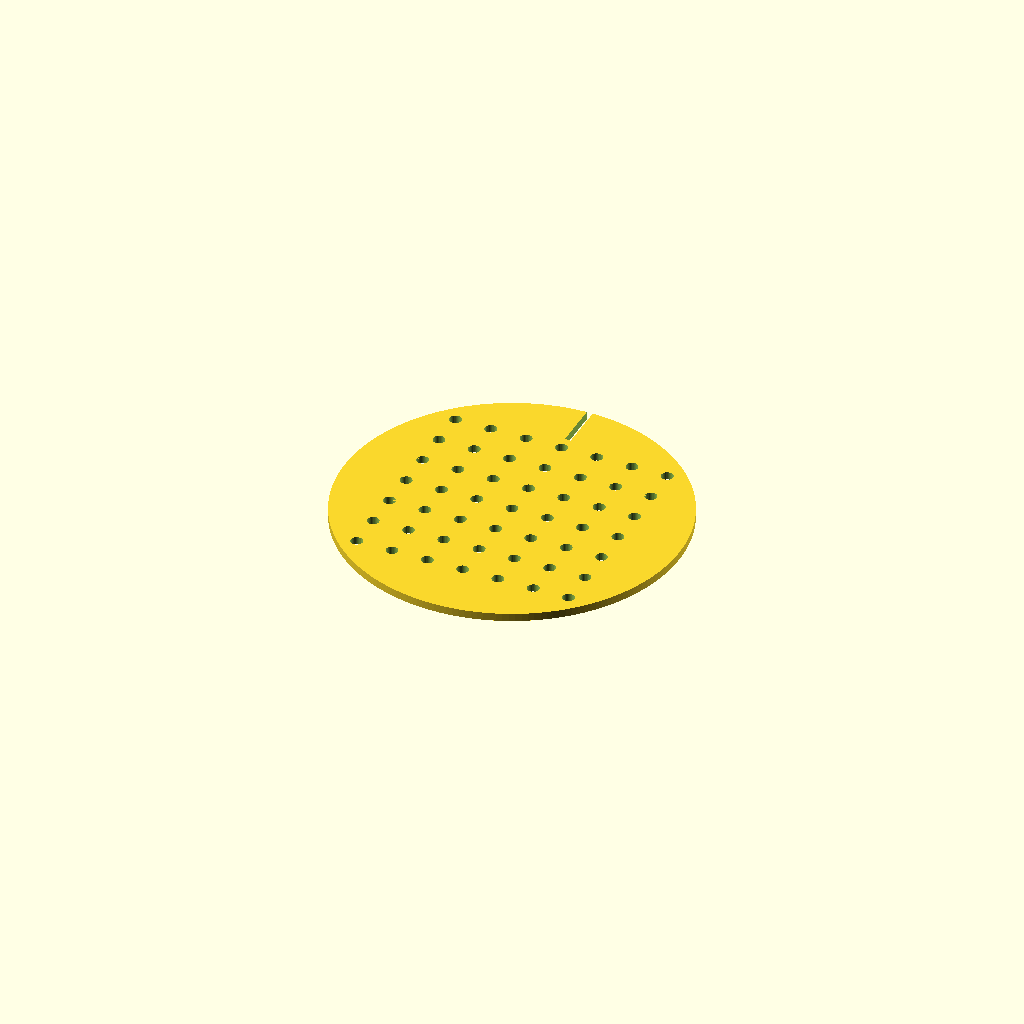
Cell 1: the model at its default parameters.
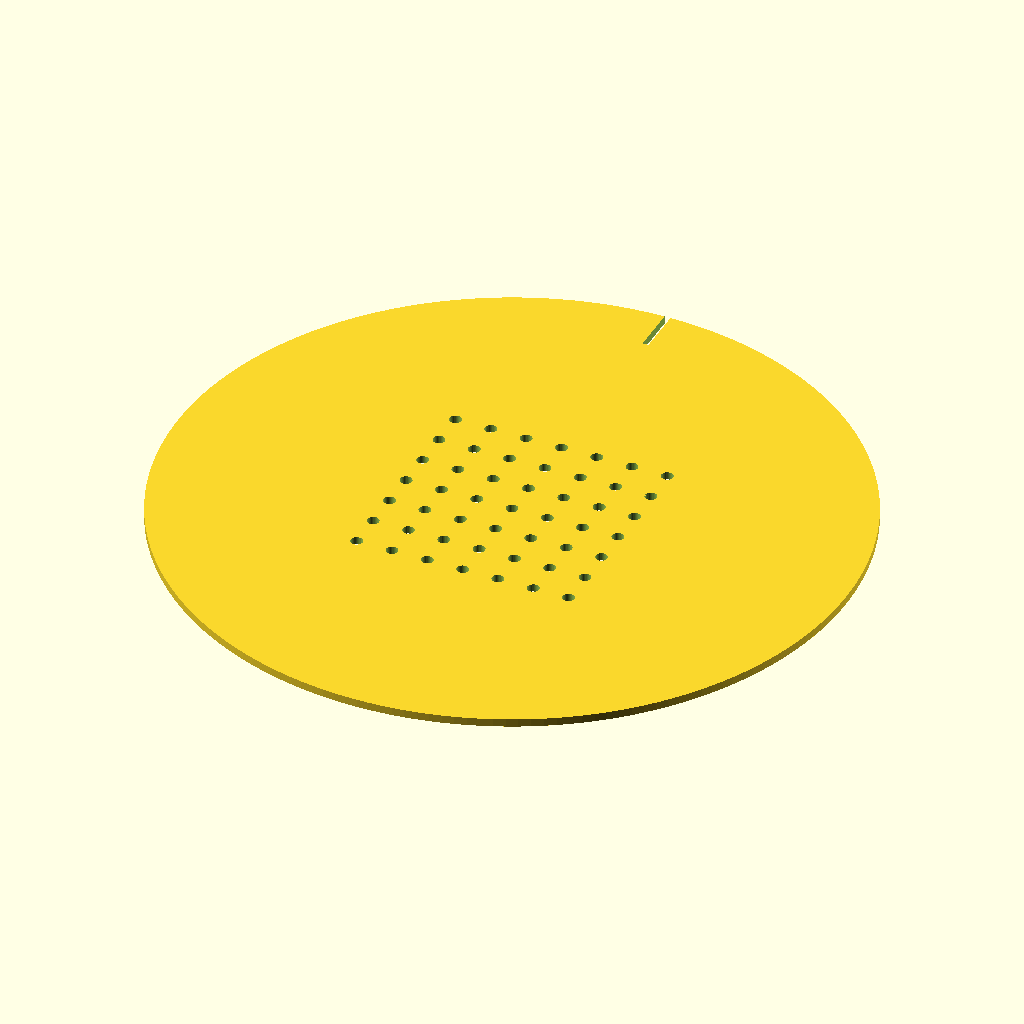
Cell 2 — disc_d set to 170, the other parameters unchanged.
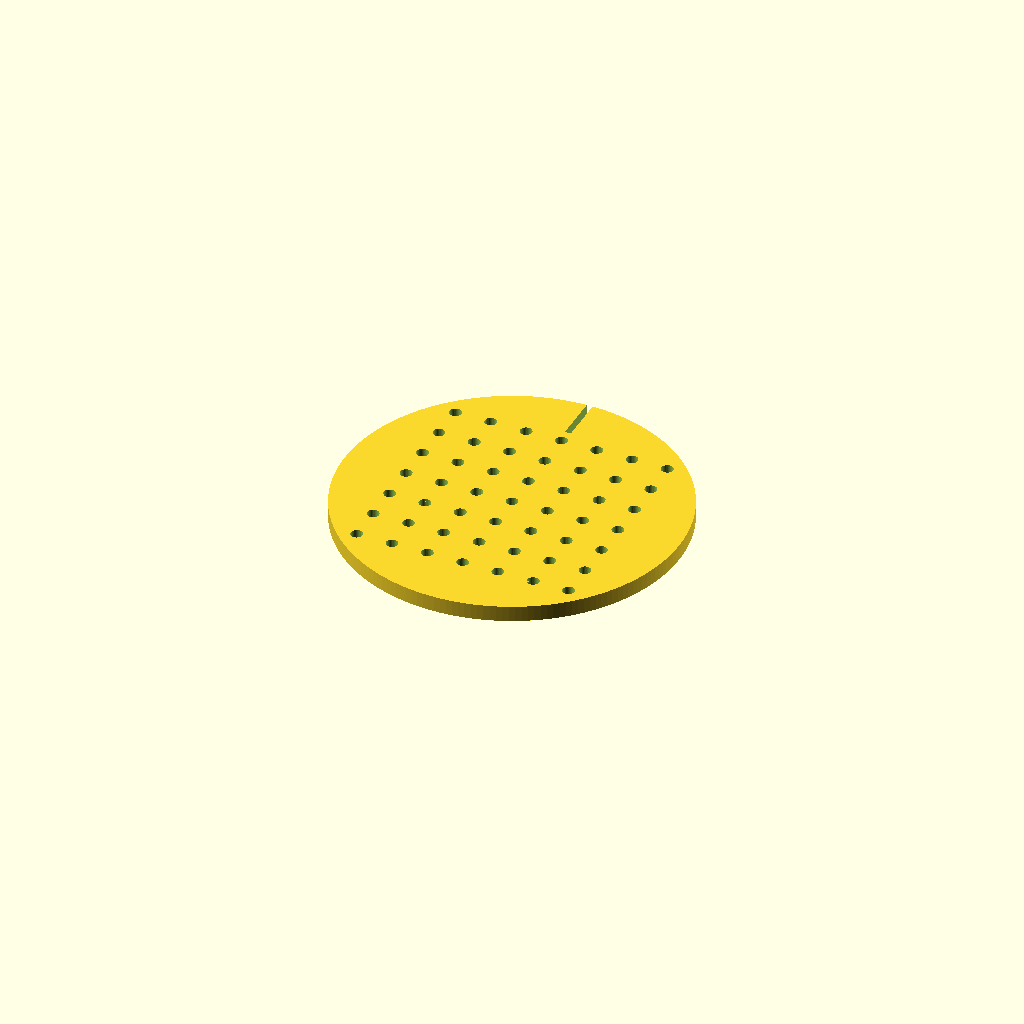
Cell 3 — thickness set to 4, the other parameters unchanged.
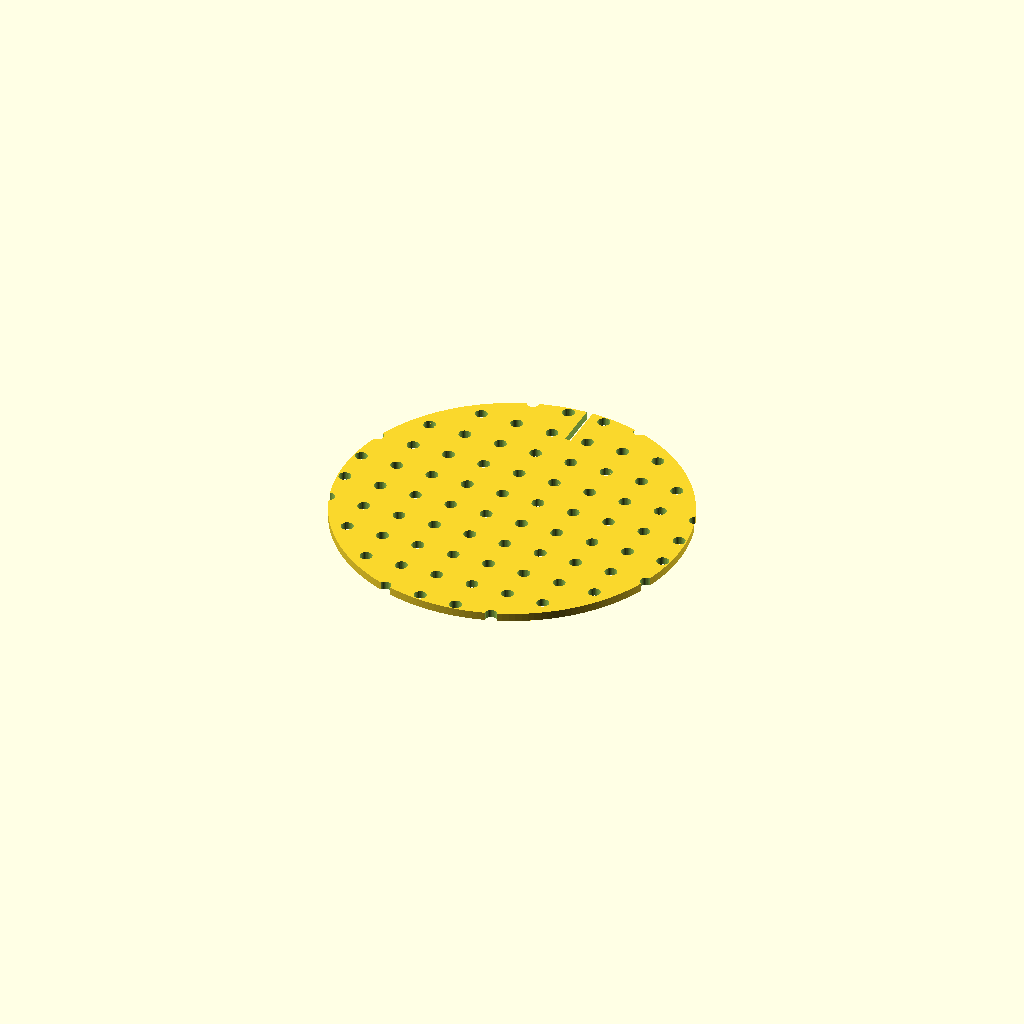
Cell 4 — n set to 14, the other parameters unchanged.
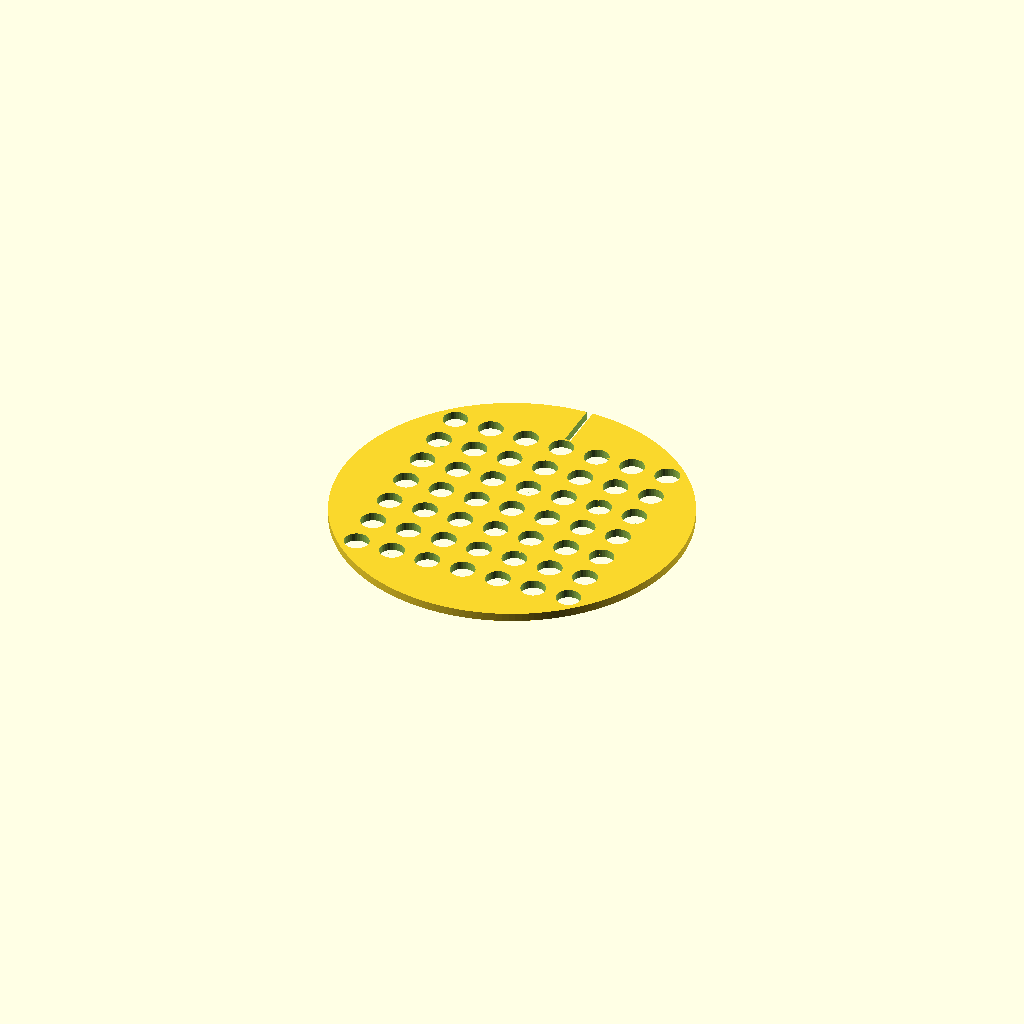
Cell 5: the same model with hole_d = 6.
All cells are drawn from one camera (rotation 55°, 0°, 25°, orthographic, colour scheme Cornfield), so only the parameter changes between them.
OpenSCAD source file bench/mutants/seed_sowing_template__notch_1p5x12.scad:
// Seed-sowing / colony-picking template for a 90 mm Petri dish (7 x 7 grid)
// Category: tools. Disc that lies on the agar; drop seeds through the holes.
// Print: PLA or PETG, 0.2 mm layers; disinfect with 70 % ethanol before use.
// SPDX-License-Identifier: CERN-OHL-P-2.0

/* [Template] */
disc_d = 85;           // fits inside a 90 mm dish
thickness = 2;
n = 7;                 // n x n grid
pitch = 9;             // 10 mm would push the corner holes through the rim
hole_d = 3;
notch = [1.5, 12];       // orientation notch, width x depth [mm], on the +Y edge

/* [Hidden] */
eps = 0.01;

difference() {
    cylinder(d = disc_d, h = thickness, $fn = 180);
    for (i = [0 : n - 1], j = [0 : n - 1])
        translate([(i - (n - 1) / 2) * pitch, (j - (n - 1) / 2) * pitch, -eps])
            cylinder(d = hole_d, h = thickness + 2 * eps, $fn = 32);
    translate([-notch.x / 2, disc_d / 2 - notch.y, -eps])
        cube([notch.x, notch.y + 1, thickness + 2 * eps]);
}
Parameter table extracted from the source (name, type, default, range or options):
disc_d: number, default 85
thickness: number, default 2
n: number, default 7
pitch: number, default 9
hole_d: number, default 3
notch: vector, default [1.5, 12]
